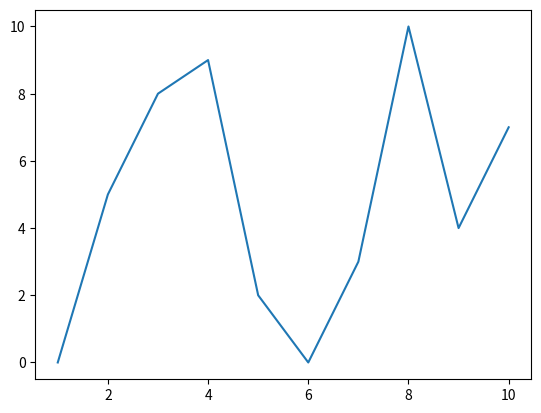

Reproduce this figure in Python.
import matplotlib.pyplot as plt


values = [0, 5, 8, 9, 2, 0, 3, 10, 4, 7]
plt.plot(range(1, 11), values)
plt.ioff()
plt.savefig('MySamplePlot.png', format='png')
